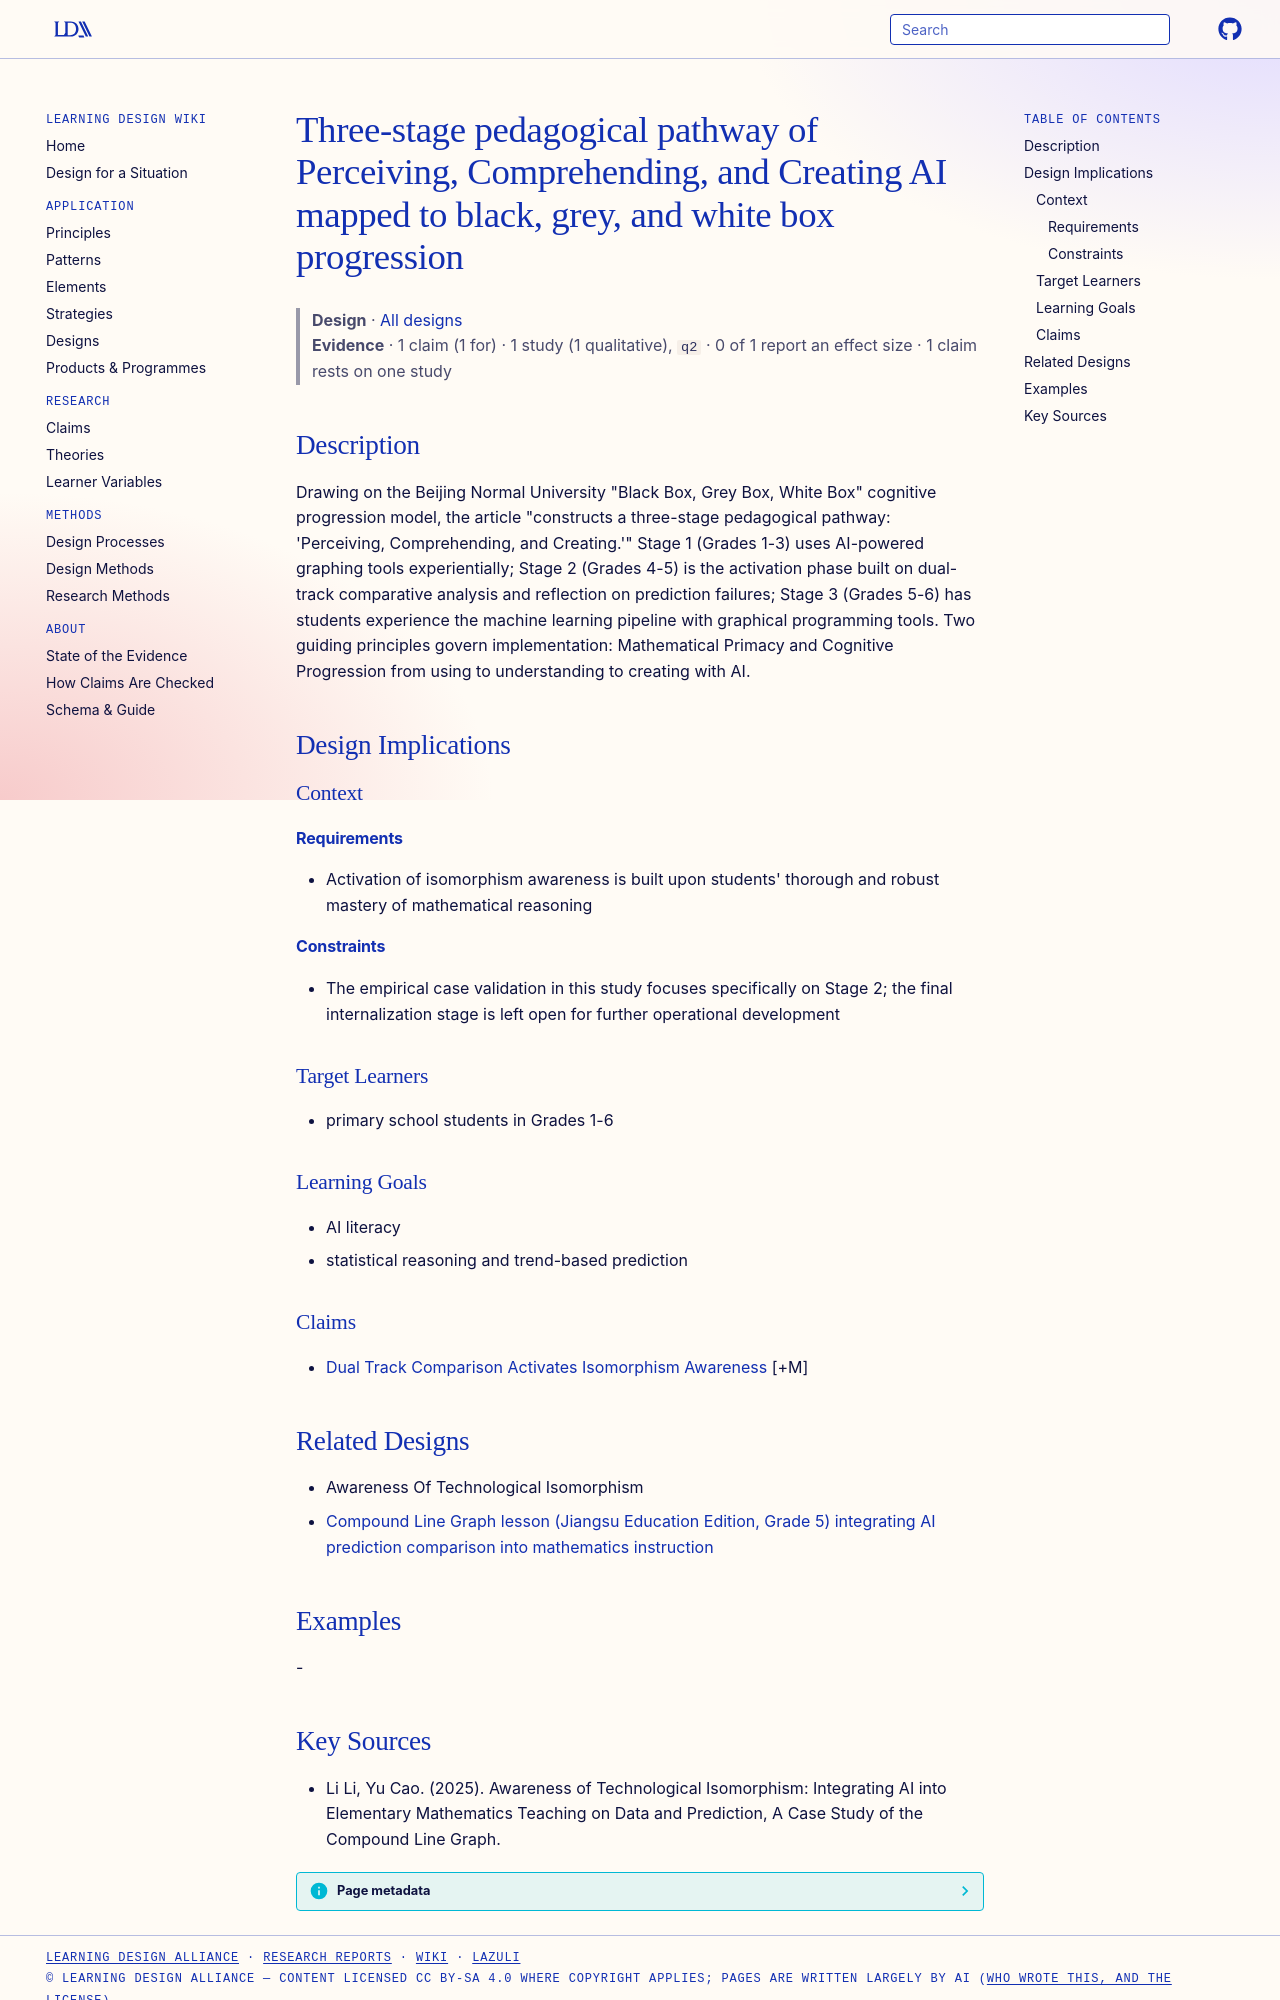

repository: Learning-Design-Alliance/learning-wiki · page: designs/three-stage-perceiving-comprehending-creating-pathway/index.html · generator: mkdocs

---
type: design
id: three-stage-perceiving-comprehending-creating-pathway
title: Three-stage pedagogical pathway of Perceiving, Comprehending, and Creating AI mapped to black, grey, and white box progression
description: "Drawing on the Beijing Normal University \"Black Box, Grey Box, White Box\" cognitive progression model, the article \"constructs a three-stage pedagogical pathway: 'Perceiving, Comprehending, and Creating.'\" Stage 1 (Gr..."
status: review
generated:
  by: "process:settle-candidates"
  at: 2026-10-10
sources:
  - id: li-li-2025
    title: "Li Li, Yu Cao. (2025). Awareness of Technological Isomorphism: Integrating AI into Elementary Mathematics Teaching on Data and Prediction, A Case Study of the Compound Line Graph."
    author: Li Li, Yu Cao
---

# Three-stage pedagogical pathway of Perceiving, Comprehending, and Creating AI mapped to black, grey, and white box progression

> **Design** · [All designs](index.md)
> **Evidence** · 1 claim (1 for) · 1 study (1 qualitative), `q2` · 0 of 1 report an effect size · 1 claim rests on one study

## Description
Drawing on the Beijing Normal University "Black Box, Grey Box, White Box" cognitive progression model, the article "constructs a three-stage pedagogical pathway: 'Perceiving, Comprehending, and Creating.'" Stage 1 (Grades 1-3) uses AI-powered graphing tools experientially; Stage 2 (Grades 4-5) is the activation phase built on dual-track comparative analysis and reflection on prediction failures; Stage 3 (Grades 5-6) has students experience the machine learning pipeline with graphical programming tools. Two guiding principles govern implementation: Mathematical Primacy and Cognitive Progression from using to understanding to creating with AI.

## Design Implications

### Context
#### Requirements
- Activation of isomorphism awareness is built upon students' thorough and robust mastery of mathematical reasoning
#### Constraints
- The empirical case validation in this study focuses specifically on Stage 2; the final internalization stage is left open for further operational development

### Target Learners
- primary school students in Grades 1-6

### Learning Goals
- AI literacy
- statistical reasoning and trend-based prediction

### Claims
- [Dual Track Comparison Activates Isomorphism Awareness](../claims/dual-track-comparison-activates-isomorphism-awareness.md) [+M]

## Related Designs

- Awareness Of Technological Isomorphism
- [Compound Line Graph lesson (Jiangsu Education Edition, Grade 5) integrating AI prediction comparison into mathematics instruction](compound-line-graph-ai-integration-lesson.md)

## Examples
-
